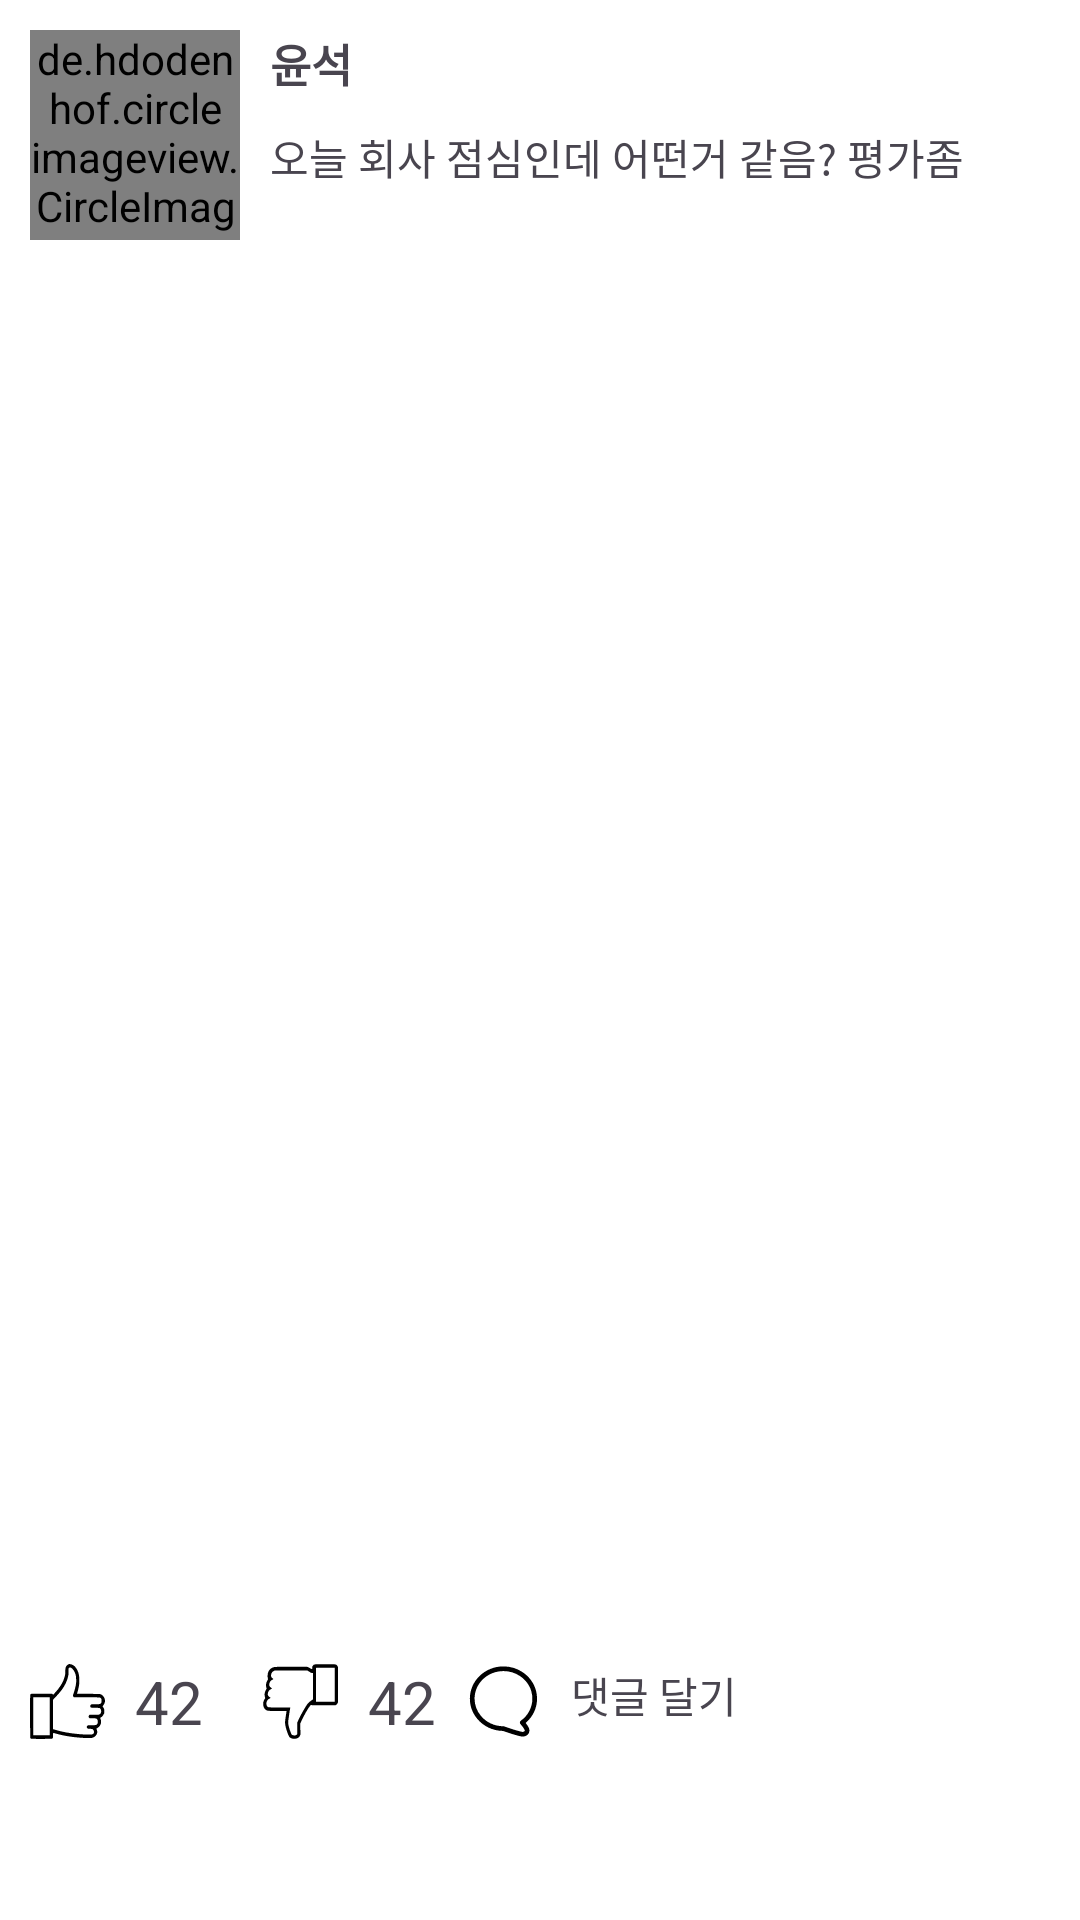

The Android layout XML behind this screen, and the referenced resources:
<!-- AndroidManifest.xml: application theme Theme.MZCommunity -->
<!-- res/layout/daily_board_item_list.xml -->
<?xml version="1.0" encoding="utf-8"?>
<androidx.constraintlayout.widget.ConstraintLayout xmlns:android="http://schemas.android.com/apk/res/android"
    xmlns:app="http://schemas.android.com/apk/res-auto"
    xmlns:tools="http://schemas.android.com/tools"
    android:layout_width="match_parent"
    android:background="@color/white"
    android:layout_height="match_parent">

    <de.hdodenhof.circleimageview.CircleImageView
        android:id="@+id/userProfileImg"
        android:layout_width="70dp"
        android:layout_height="70dp"
        android:src="@mipmap/ic_launcher"
        android:layout_marginLeft="10dp"
        android:layout_marginTop="10dp"
        app:layout_constraintStart_toStartOf="parent"
        app:layout_constraintTop_toTopOf="parent" />

    <TextView
        android:id="@+id/writeName"
        android:layout_width="wrap_content"
        android:layout_height="wrap_content"
        android:text="윤석"
        android:textSize="15sp"
        android:textStyle="bold"
        android:layout_marginLeft="10dp"
        android:layout_marginTop="10dp"
        app:layout_constraintStart_toEndOf="@+id/userProfileImg"
        app:layout_constraintTop_toTopOf="parent" />

    <TextView
        android:id="@+id/postingContents"
        android:layout_width="wrap_content"
        android:layout_height="wrap_content"
        android:layout_marginLeft="10dp"
        android:layout_marginTop="10dp"
        android:text="오늘 회사 점심인데 어떤거 같음? 평가좀"
        app:layout_constraintStart_toEndOf="@+id/userProfileImg"
        app:layout_constraintTop_toBottomOf="@+id/writeName" />

    <androidx.viewpager2.widget.ViewPager2
        android:id="@+id/dailyImgViewPager"
        android:layout_width="match_parent"
        android:layout_height="0dp"
        android:layout_marginTop="10dp"
        app:layout_constraintBottom_toTopOf="@+id/linearLayout"
        app:layout_constraintEnd_toEndOf="parent"
        app:layout_constraintHorizontal_bias="0.0"
        app:layout_constraintStart_toStartOf="parent"
        app:layout_constraintTop_toBottomOf="@+id/userProfileImg" />

    <LinearLayout
        android:id="@+id/linearLayout"
        android:layout_width="match_parent"
        android:layout_height="50dp"
        app:layout_constraintBottom_toTopOf="@+id/into_tab_layout"
        app:layout_constraintEnd_toEndOf="parent"
        app:layout_constraintStart_toStartOf="parent"
        />

    <ImageView
        android:id="@+id/likeImg"
        android:layout_width="25dp"
        android:layout_height="25dp"
        android:layout_marginLeft="10dp"
        android:background="@drawable/like"
        app:layout_constraintBottom_toBottomOf="@+id/linearLayout"
        app:layout_constraintStart_toStartOf="parent"
        app:layout_constraintTop_toTopOf="@+id/linearLayout" />

    <TextView
        android:id="@+id/likeCount"
        android:layout_width="wrap_content"
        android:layout_height="wrap_content"
        android:layout_marginLeft="10dp"
        android:text="42"
        android:textSize="20sp"
        app:layout_constraintBottom_toBottomOf="@+id/linearLayout"
        app:layout_constraintStart_toEndOf="@+id/likeImg"
        app:layout_constraintTop_toTopOf="@+id/linearLayout"  />

    <ImageView
        android:id="@+id/disLikeImg"
        android:layout_width="25dp"
        android:layout_height="25dp"
        android:layout_marginLeft="20dp"
        android:background="@drawable/dislike"
        app:layout_constraintBottom_toBottomOf="@+id/linearLayout"
        app:layout_constraintStart_toEndOf="@+id/likeCount"
        app:layout_constraintTop_toTopOf="@+id/linearLayout" />

    <TextView
        android:id="@+id/disLikeCount"
        android:layout_width="wrap_content"
        android:layout_height="wrap_content"
        android:layout_marginLeft="10dp"
        android:text="42"
        android:textSize="20sp"
        app:layout_constraintBottom_toBottomOf="@+id/linearLayout"
        app:layout_constraintStart_toEndOf="@+id/disLikeImg"
        app:layout_constraintTop_toTopOf="@+id/linearLayout" />


    <LinearLayout
        android:id="@+id/comment"
        android:layout_width="wrap_content"
        android:layout_height="wrap_content"
        android:orientation="horizontal"
        app:layout_constraintBottom_toBottomOf="@+id/linearLayout"
        app:layout_constraintStart_toEndOf="@+id/disLikeCount"
        app:layout_constraintTop_toTopOf="@+id/linearLayout">

        <ImageView
            android:layout_width="25dp"
            android:layout_height="25dp"
            android:layout_marginLeft="10dp"
            android:background="@drawable/comment"
            app:layout_constraintStart_toEndOf="@+id/disLikeCount"
            app:layout_constraintTop_toTopOf="@+id/dailyImgViewPager" />

        <TextView
            android:layout_width="wrap_content"
            android:layout_height="wrap_content"
            android:layout_marginLeft="10dp"
            android:text="댓글 달기" />

    </LinearLayout>

    <com.google.android.material.tabs.TabLayout
        android:id="@+id/into_tab_layout"
        android:layout_width="match_parent"
        android:layout_height="wrap_content"
        android:background="@color/white"
        app:layout_constraintBottom_toBottomOf="parent"
        app:layout_constraintStart_toStartOf="parent"
        app:tabBackground="@drawable/tab_pager_selector"
        app:tabIndicatorHeight="0dp"
        app:tabGravity="center" />


</androidx.constraintlayout.widget.ConstraintLayout>
<!-- resources referenced by this layout -->
<resources>
  <color name="white">#FFFFFFFF</color>
  <!-- drawable comment (drawable) -->
  <vector android:height="50dp" android:viewportHeight="24"
      android:viewportWidth="24" android:width="50dp" xmlns:android="http://schemas.android.com/apk/res/android">
      <path android:fillColor="#000000" android:fillType="evenOdd" android:pathData="M1.236,11.103C1.236,5.361 6.075,0.764 11.986,0.764C14.243,0.764 16.332,1.423 18.073,2.586C20.886,4.432 22.736,7.551 22.736,11.103C22.736,14.206 21.319,16.982 19.072,18.861C19.168,18.978 19.269,19.108 19.371,19.245C19.579,19.525 19.801,19.853 19.973,20.186C20.135,20.499 20.302,20.905 20.302,21.317C20.302,22.013 19.887,22.551 19.41,22.861C18.931,23.172 18.303,23.318 17.689,23.189C16.477,22.936 14.98,22.48 13.804,22.094C13.212,21.9 12.694,21.722 12.324,21.592C12.139,21.527 11.99,21.473 11.888,21.437L11.852,21.424C8.483,21.384 5.469,19.857 3.551,17.473C2.102,15.724 1.236,13.506 1.236,11.103ZM12.245,19.971L12.254,19.974L12.283,19.984L12.396,20.025C12.495,20.061 12.64,20.113 12.821,20.176C13.183,20.304 13.691,20.479 14.271,20.669C15.438,21.051 16.869,21.485 17.996,21.721C18.193,21.762 18.42,21.715 18.593,21.603C18.767,21.49 18.802,21.374 18.802,21.317C18.802,21.273 18.773,21.129 18.641,20.876C18.52,20.642 18.35,20.386 18.167,20.139C17.986,19.896 17.803,19.676 17.665,19.517C17.596,19.438 17.539,19.374 17.5,19.331C17.48,19.31 17.465,19.294 17.455,19.283L17.444,19.272L17.442,19.269C17.293,19.112 17.219,18.897 17.24,18.681C17.261,18.465 17.374,18.268 17.551,18.142C19.803,16.538 21.236,13.98 21.236,11.103C21.236,8.089 19.669,5.426 17.248,3.839L17.242,3.835C15.747,2.835 13.947,2.264 11.986,2.264C6.843,2.264 2.736,6.248 2.736,11.103C2.736,13.14 3.469,15.025 4.709,16.521L4.716,16.529C6.373,18.59 9.012,19.925 11.986,19.925C12.074,19.925 12.162,19.94 12.245,19.971C12.245,19.971 12.245,19.971 12.245,19.971Z"/>
  </vector>
  <!-- drawable dislike: vector/xml drawable (drawable, 2689 chars, omitted) -->
  <!-- drawable like: vector/xml drawable (drawable, 2950 chars, omitted) -->
  <!-- mipmap ic_launcher: webp bitmap (mipmap-hdpi, 3976 bytes) -->
  <style name="Theme.MZCommunity" parent="Base.Theme.MZCommunity" />
  <style name="Base.Theme.MZCommunity" parent="Theme.Material3.DayNight.NoActionBar">
          
          
           <item name="colorPrimary">@color/theme</item>
      </style>
  <color name="theme">#53A7F5</color>
</resources>
